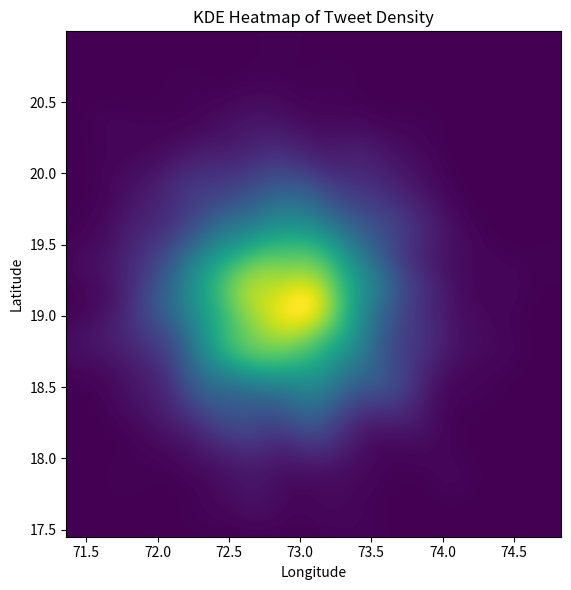

Write the Python code that produced this figure.

import numpy as np
import matplotlib.pyplot as plt
from scipy.stats import gaussian_kde

np.random.seed(42)
lat = np.random.normal(19.07, 0.5, 2000)
lon = np.random.normal(72.87, 0.5, 2000)

xy = np.vstack([lon, lat])
kde = gaussian_kde(xy)

xgrid = np.linspace(lon.min(), lon.max(), 200)
ygrid = np.linspace(lat.min(), lat.max(), 200)
X, Y = np.meshgrid(xgrid, ygrid)
Z = kde(np.vstack([X.ravel(), Y.ravel()])).reshape(X.shape)

plt.figure(figsize=(7,6))
plt.imshow(Z, origin="lower",
           extent=[xgrid.min(), xgrid.max(), ygrid.min(), ygrid.max()])
plt.title("KDE Heatmap of Tweet Density")
plt.xlabel("Longitude")
plt.ylabel("Latitude")
plt.tight_layout()
plt.show()
